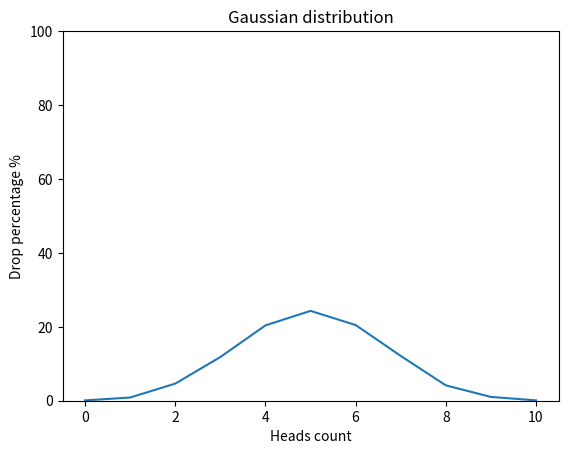

Source code (Python):
import random
from matplotlib import pyplot as plt


def flip_coin() -> dict:
    static_dict = {x: 0 for x in range(11)}
    for _ in range(10000):
        head = 0
        for item in range(10):
            flip = random.randint(0, 1)
            if flip == 1:
                head += 1
        static_dict[head] += 1
    for key, value in static_dict.items():
        static_dict[key] = round(value / 10000 * 100, 2)
    return static_dict


def draw_gaussian_distribution_graph(flips: dict) -> None:
    plt.plot(flips.keys(), flips.values())
    plt.ylim(0, 100)
    plt.title("Gaussian distribution")
    plt.xlabel("Heads count")
    plt.ylabel("Drop percentage %")
    plt.show()


if __name__ == "__main__":
    flip_coin()
    draw_gaussian_distribution_graph(flip_coin())
